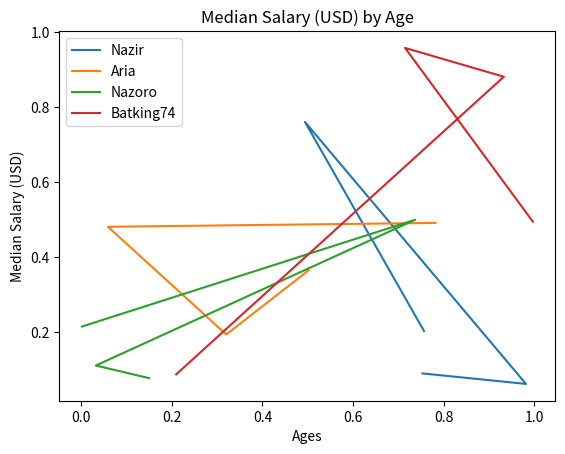

This chart was generated by the following Python code:
import matplotlib.pyplot as plt
import numpy as np

labels = ['Nazir', 'Aria', 'Nazoro', 'Batking74']
# Plot a line graph of the values in dev_x (x-axis) and dev_y (y-axis)
for i in range(4):
    dev_x = np.random.rand(4)
    dev_y = np.random.rand(4)
    plt.plot(dev_x, dev_y, label=labels[i])

plt.legend()
plt.xlabel('Ages')
plt.ylabel('Median Salary (USD)')
plt.title('Median Salary (USD) by Age')
plt.show()

# Forward Propagation is like making a guess (The activation function is apart of the forward propagation process)
# Loss is like checking how wrong the guess/prediction/inference was
# Optimizer Updates the model parameters to reduce the loss	
# Backpropagation is like figuring out which parts of your guess caused the mistake
# Gradient Descent is like correcting your guess based on that info




# 1. Forward pass ➝ makes a guess  
# 2. Loss/cost/criterion function ➝ checks the guess
# 3. Optimizer Updates the model parameters to reduce the loss	
# 4. Backpropagation ➝ figures out who’s responsible for the mistake  
# 5. Gradient descent ➝ fixes the weights (learning step)